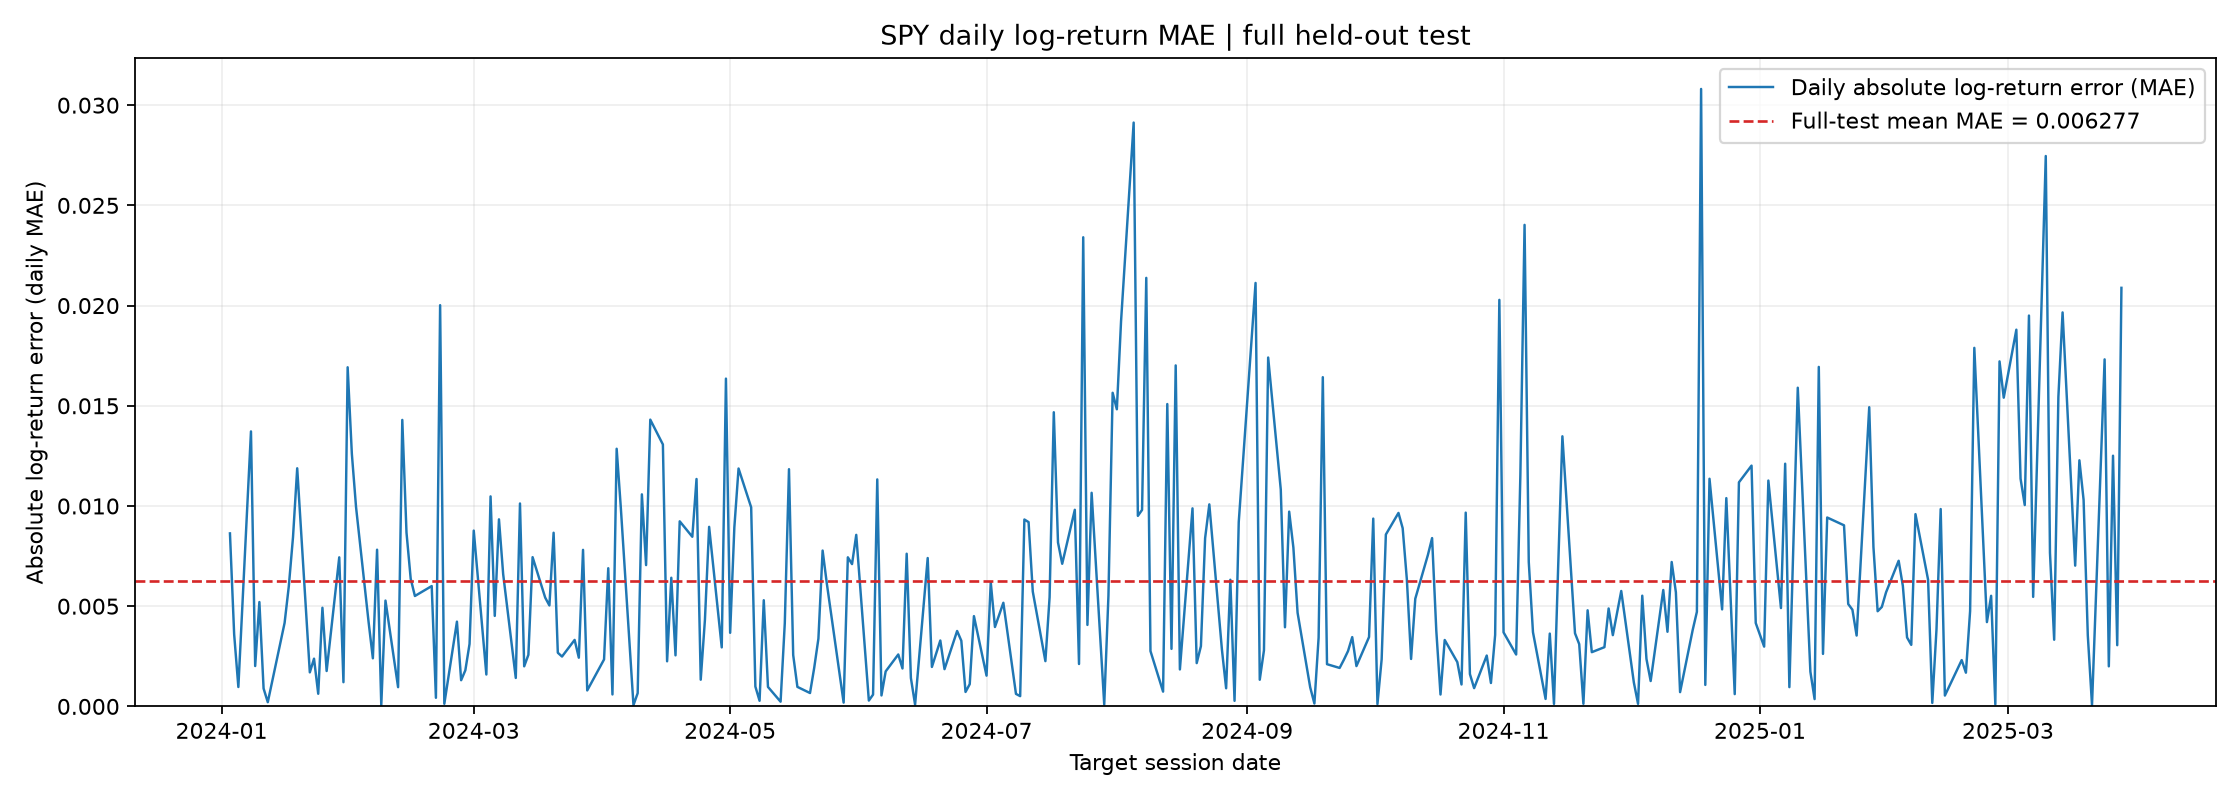

The data file committed next to this chart (first rows):
issue_date, target_date, actual_return, predicted_return, MAE_log_return
2024-01-02, 2024-01-03, -0.008206, 0.0004268, 0.008633
2024-01-03, 2024-01-04, -0.003222, 0.0003728, 0.003594
2024-01-04, 2024-01-05, 0.001369, 0.0004025, 0.0009669
2024-01-05, 2024-01-08, 0.01418, 0.0004582, 0.01372
2024-01-08, 2024-01-09, -0.001524, 0.0004891, 0.002013
2024-01-09, 2024-01-10, 0.00565, 0.0004439, 0.005207
2024-01-10, 2024-01-11, -0.0004552, 0.0004382, 0.0008934
2024-01-11, 2024-01-12, 0.0006936, 0.0004833, 0.0002103
2024-01-12, 2024-01-16, -0.003668, 0.000498, 0.004166
2024-01-16, 2024-01-17, -0.005582, 0.0004103, 0.005993
2024-01-17, 2024-01-18, 0.008861, 0.0004177, 0.008443
2024-01-18, 2024-01-19, 0.01239, 0.0005041, 0.01188
2024-01-19, 2024-01-22, 0.002117, 0.0004189, 0.001698
2024-01-22, 2024-01-23, 0.002901, 0.0005201, 0.002381
2024-01-23, 2024-01-24, 0.001107, 0.0004776, 0.0006294
2024-01-24, 2024-01-25, 0.005411, 0.0004884, 0.004923
2024-01-25, 2024-01-26, -0.001271, 0.0004954, 0.001766
2024-01-26, 2024-01-29, 0.007894, 0.0004553, 0.007438
2024-01-29, 2024-01-30, -0.0007781, 0.0004291, 0.001207
2024-01-30, 2024-01-31, -0.01644, 0.0004822, 0.01692
2024-01-31, 2024-02-01, 0.013, 0.0004004, 0.0126
2024-02-01, 2024-02-02, 0.01046, 0.0005199, 0.009939
2024-02-02, 2024-02-05, -0.003642, 0.0005347, 0.004176
2024-02-05, 2024-02-06, 0.00291, 0.000511, 0.002399
2024-02-06, 2024-02-07, 0.008287, 0.0004677, 0.007819
2024-02-07, 2024-02-08, 0.0004561, 0.0005175, 6.142297236363416e-05
2024-02-08, 2024-02-09, 0.005766, 0.0004857, 0.00528
2024-02-09, 2024-02-12, -0.0004534, 0.0005053, 0.0009588
2024-02-12, 2024-02-13, -0.01387, 0.0004281, 0.01429
2024-02-13, 2024-02-14, 0.009052, 0.0003799, 0.008672
2024-02-14, 2024-02-15, 0.006874, 0.0005062, 0.006368
2024-02-15, 2024-02-16, -0.004991, 0.0005179, 0.005509
2024-02-16, 2024-02-20, -0.005515, 0.0004895, 0.006004
2024-02-20, 2024-02-21, 0.0008936, 0.0004646, 0.000429
2024-02-21, 2024-02-22, 0.0205, 0.0004775, 0.02002
2024-02-22, 2024-02-23, 0.0006917, 0.0005627, 0.0001289
2024-02-23, 2024-02-26, -0.003688, 0.0005416, 0.004229
2024-02-26, 2024-02-27, 0.001856, 0.0005487, 0.001307
2024-02-27, 2024-02-28, -0.001305, 0.0004951, 0.0018
2024-02-28, 2024-02-29, 0.003584, 0.0004687, 0.003115
2024-02-29, 2024-03-01, 0.009347, 0.0005751, 0.008772
2024-03-01, 2024-03-04, -0.001088, 0.0005028, 0.001591
2024-03-04, 2024-03-05, -0.01003, 0.0004501, 0.01048
2024-03-05, 2024-03-06, 0.005037, 0.0005222, 0.004515
2024-03-06, 2024-03-07, 0.009879, 0.000545, 0.009334
2024-03-07, 2024-03-08, -0.006016, 0.0005811, 0.006598
2024-03-08, 2024-03-11, -0.000848, 0.0005709, 0.001419
2024-03-11, 2024-03-12, 0.01069, 0.0005637, 0.01013
2024-03-12, 2024-03-13, -0.00156, 0.0004395, 0.002
2024-03-13, 2024-03-14, -0.001984, 0.0005901, 0.002574
2024-03-14, 2024-03-15, -0.006883, 0.0005637, 0.007446
2024-03-15, 2024-03-18, 0.00592, 0.0004925, 0.005427
2024-03-18, 2024-03-19, 0.005545, 0.0005088, 0.005037
2024-03-19, 2024-03-20, 0.009201, 0.0005362, 0.008665
2024-03-20, 2024-03-21, 0.003298, 0.0006202, 0.002678
2024-03-21, 2024-03-22, -0.001895, 0.0005925, 0.002487
2024-03-22, 2024-03-25, -0.002769, 0.0005484, 0.003318
2024-03-25, 2024-03-26, -0.001844, 0.0005857, 0.00243
2024-03-26, 2024-03-27, 0.008359, 0.0005481, 0.007811
2024-03-27, 2024-03-28, -0.0001771, 0.0006203, 0.0007974
... 250 more rows
